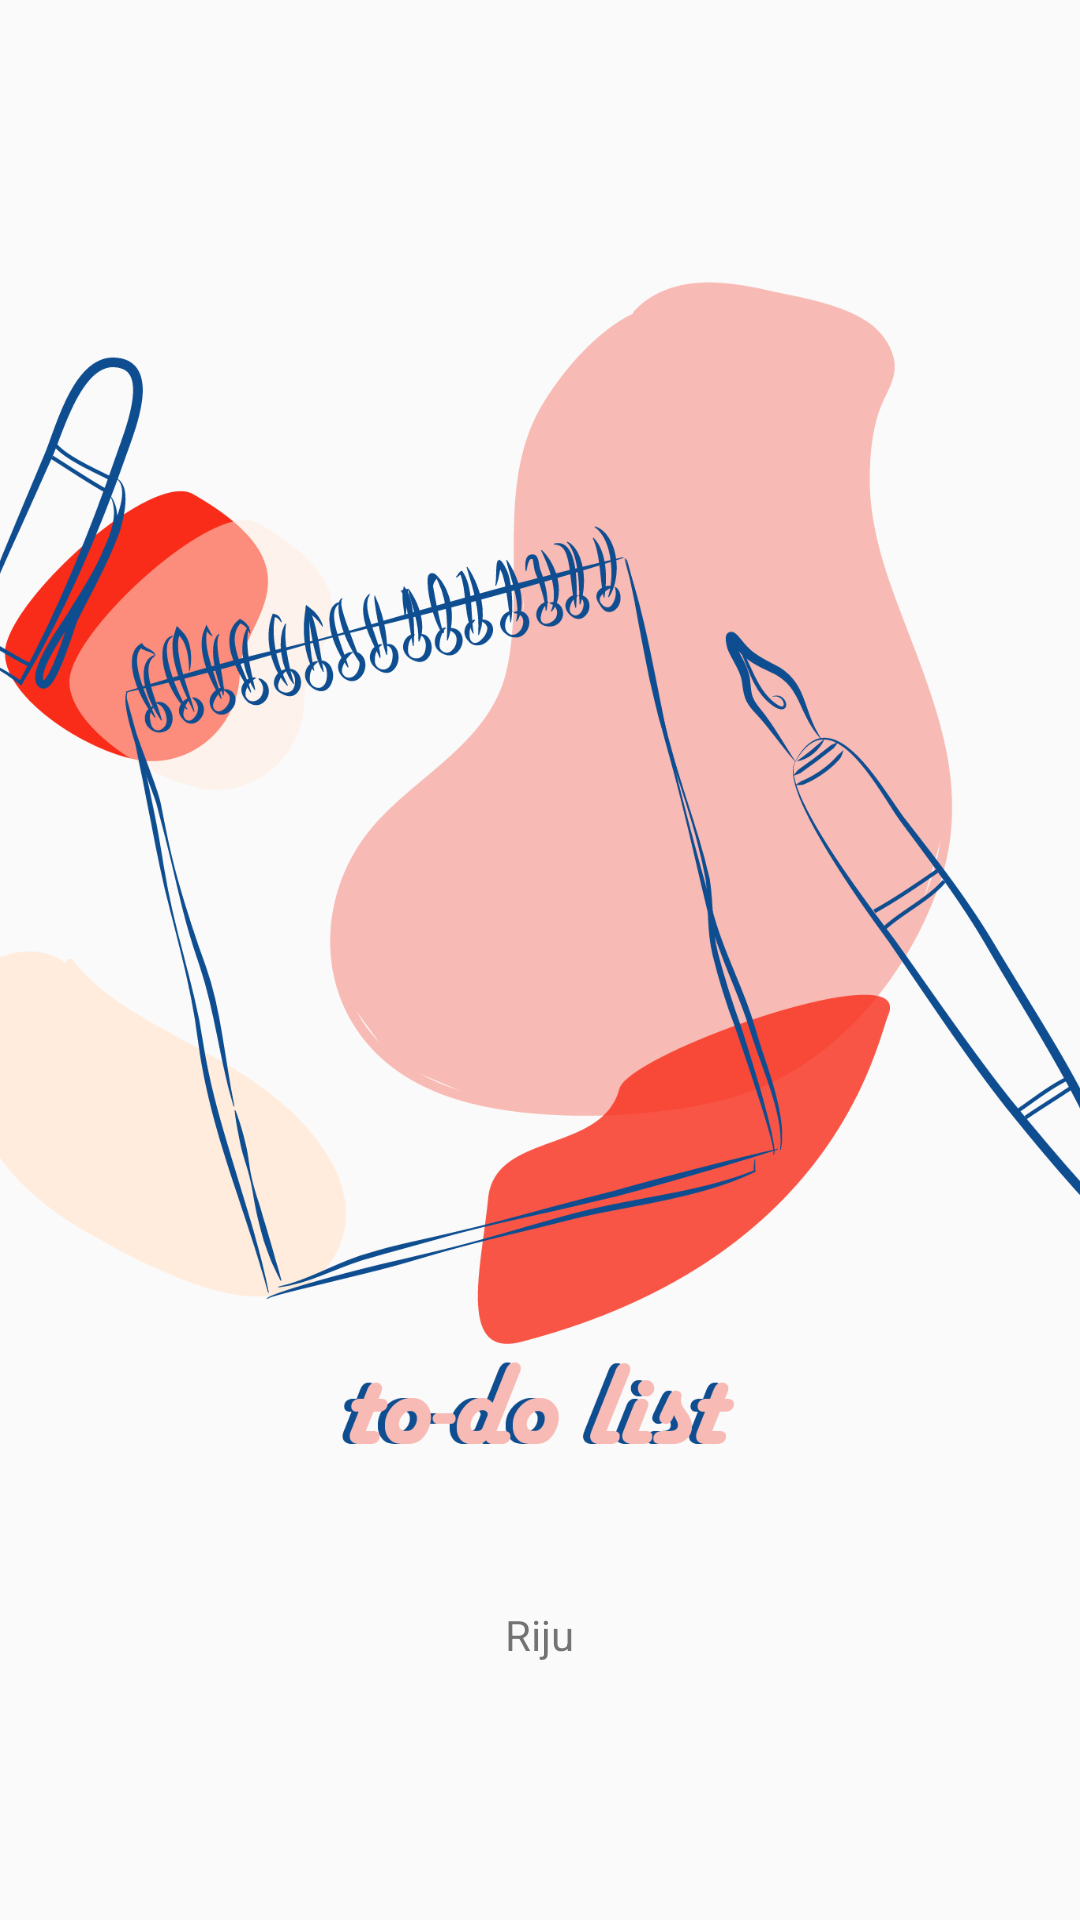

This screen was rendered from an Android layout file. Write that file and the resources it references.
<!-- AndroidManifest.xml: application theme AppTheme -->
<!-- res/layout/activity_splash_screen.xml -->
<?xml version="1.0" encoding="utf-8"?>
<LinearLayout
    xmlns:android="http://schemas.android.com/apk/res/android" android:layout_width="match_parent"
    android:layout_height="match_parent"
    android:orientation="vertical"
    android:gravity="center">

    <ImageView
        android:layout_width="400dp"
        android:layout_height="400dp"
        android:background="@drawable/todo_splash"/>

    <TextView
        android:layout_width="wrap_content"
        android:layout_height="wrap_content"
        android:text="Riju"
        android:paddingTop="50dp"/>

</LinearLayout>
<!-- resources referenced by this layout -->
<resources>
  <!-- drawable todo_splash: png bitmap (drawable-v24, 155066 bytes) -->
  <style name="AppTheme" parent="Theme.AppCompat.Light.DarkActionBar">
          
          <item name="colorPrimary">@color/colorPrimary</item>
          <item name="colorPrimaryDark">@color/colorPrimaryDark</item>
          <item name="colorAccent">@color/colorAccent</item>
          <item name="actionBarTheme">@style/AppTheme.AppBarOverlay</item>
          <item name="android:fontFamily">sans-serif</item>
      </style>
  <color name="colorPrimary">#0D4D90</color>
  <color name="colorPrimaryDark">#303F9F</color>
  <color name="colorAccent">#EC9A4A</color>
  <style name="AppTheme.AppBarOverlay" parent="ThemeOverlay.AppCompat.Dark.ActionBar">
          <item name="android:textColorPrimary">@color/colorPrimary</item>
      </style>
</resources>
